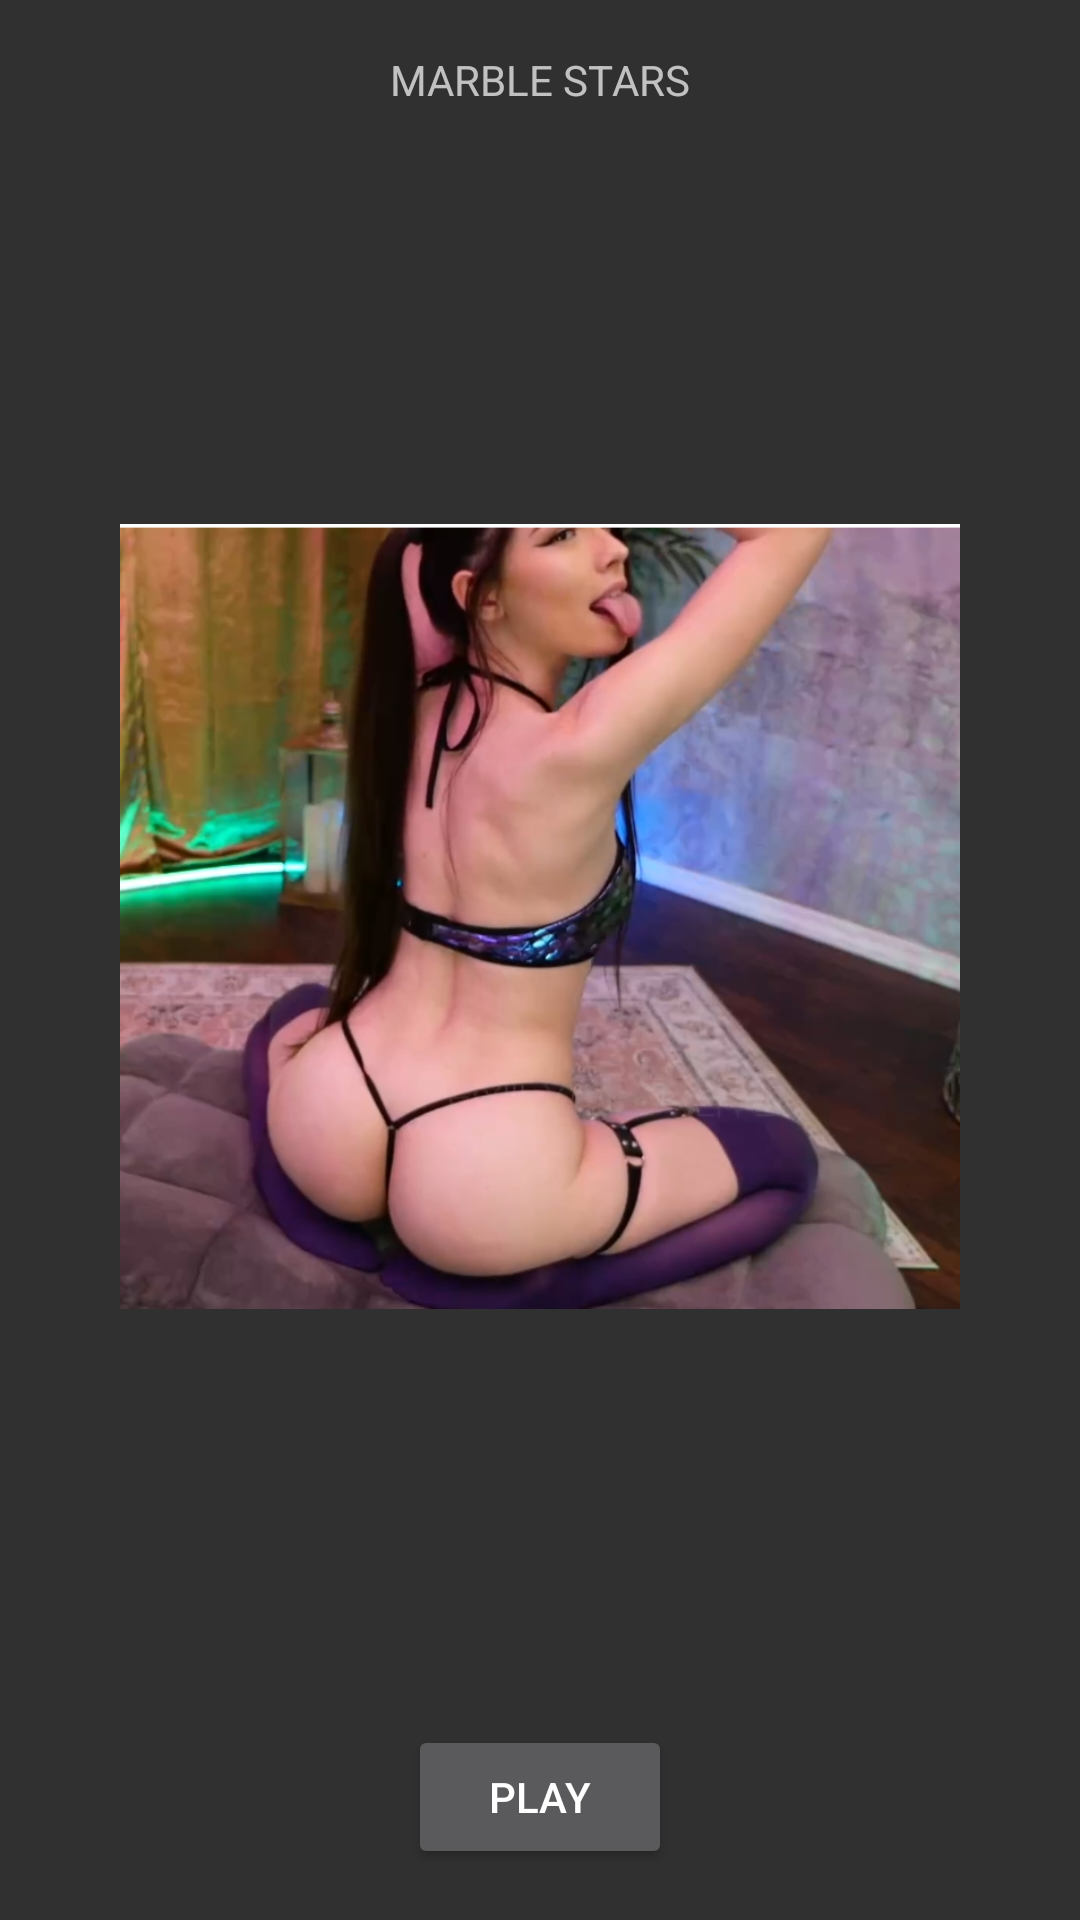

Layout XML and referenced resources for this Android screen:
<!-- AndroidManifest.xml: application theme Theme.AppCompat.NoActionBar -->
<!-- res/layout/main_menu_level.xml -->
<?xml version="1.0" encoding="utf-8"?>
<androidx.constraintlayout.widget.ConstraintLayout xmlns:android="http://schemas.android.com/apk/res/android"
    xmlns:app="http://schemas.android.com/apk/res-auto"
    xmlns:tools="http://schemas.android.com/tools"
    android:layout_width="match_parent"
    android:layout_height="match_parent"
    tools:context=".MainMenuActivity">

    <Button
        android:id="@+id/mainButton"
        android:layout_width="wrap_content"
        android:layout_height="wrap_content"
        android:text="PLAY"
        app:layout_constraintBottom_toBottomOf="parent"
        app:layout_constraintEnd_toEndOf="parent"
        app:layout_constraintHorizontal_bias="0.5"
        app:layout_constraintStart_toStartOf="parent"
        app:layout_constraintTop_toBottomOf="@+id/imageView"
        app:layout_constraintVertical_bias="0.5" />

    <ImageView
        android:id="@+id/imageView"
        android:layout_width="280dp"
        android:layout_height="505dp"
        app:layout_constraintBottom_toTopOf="@+id/mainButton"
        app:layout_constraintEnd_toEndOf="parent"
        app:layout_constraintHorizontal_bias="0.5"
        app:layout_constraintStart_toStartOf="parent"
        app:layout_constraintTop_toBottomOf="@+id/textView"
        app:layout_constraintVertical_bias="0.5"
        app:srcCompat="@drawable/bitch" />

    <TextView
        android:id="@+id/textView"
        android:layout_width="wrap_content"
        android:layout_height="wrap_content"
        android:text="MARBLE STARS"
        app:layout_constraintBottom_toTopOf="@+id/imageView"
        app:layout_constraintEnd_toEndOf="parent"
        app:layout_constraintHorizontal_bias="0.5"
        app:layout_constraintStart_toStartOf="parent"
        app:layout_constraintTop_toTopOf="parent"
        app:layout_constraintVertical_bias="0.5" />
</androidx.constraintlayout.widget.ConstraintLayout>
<!-- resources referenced by this layout -->
<resources>
  <!-- drawable bitch: png bitmap (drawable, 633306 bytes) -->
</resources>
